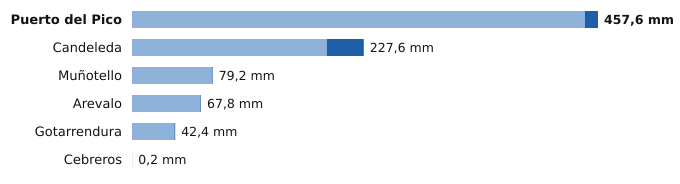

The table this chart was drawn from, first rows:
estacion, provincia, indicativo, mm_6_dias_anteriores, mm_hoy, mm_7_dias, horas_de_hoy
Puerto del Pico, Ávila, 3319D, 444.8, 12.8, 457.6, 19
Candeleda, Ávila, 3422D, 191.2, 36.4, 227.6, 19
Muñotello, Ávila, 2430Y, 78.4, 0.8, 79.2, 18
Arevalo, Ávila, 2456B, 67.2, 0.6, 67.8, 19
Gotarrendura, Ávila, 2453E, 41.6, 0.8, 42.4, 19
Cebreros, Ávila, 3337U, 0.2, 0.0, 0.2, 20
